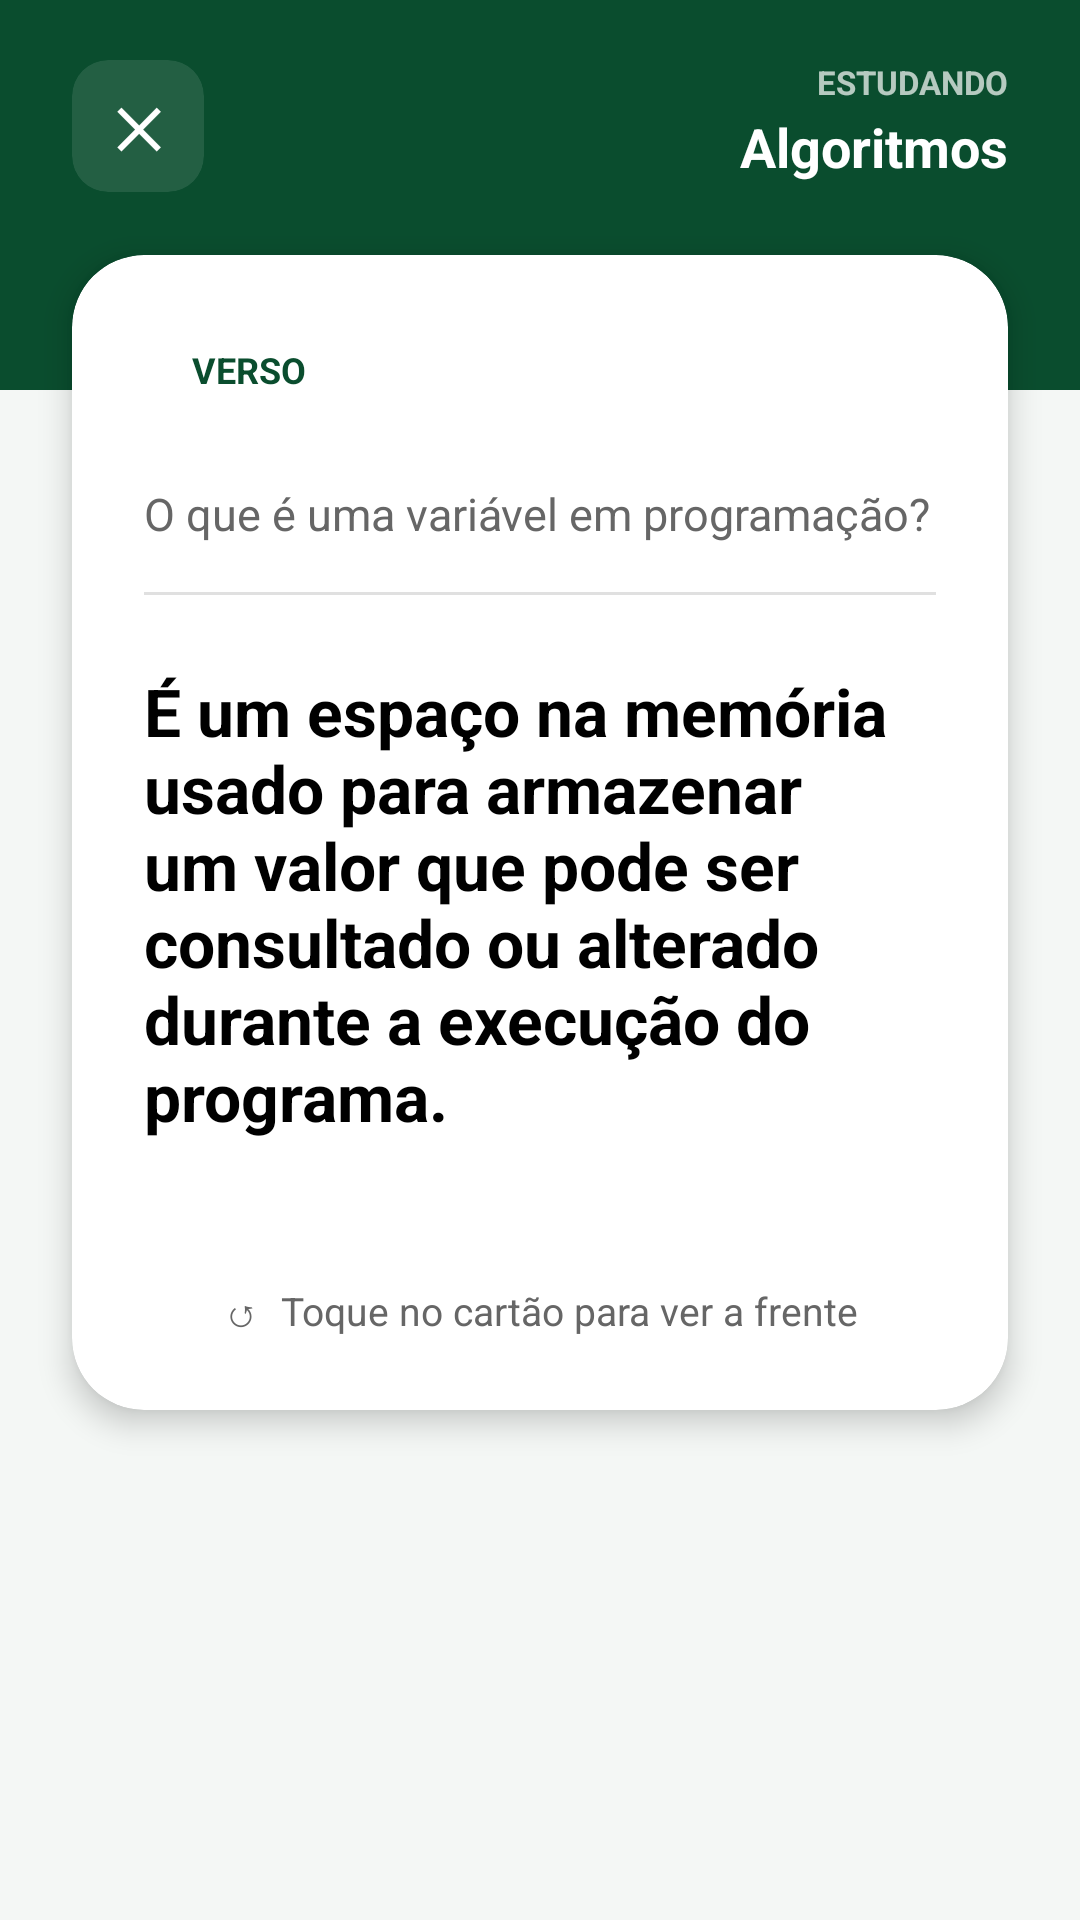

Here is an Android app screen rendered from its layout file. Give the layout XML and the strings, colors and styles it references.
<!-- AndroidManifest.xml: application theme Theme.IFlashcards -->
<!-- res/layout/activity_modo_estudo.xml -->
<?xml version="1.0" encoding="utf-8"?>
<androidx.constraintlayout.widget.ConstraintLayout xmlns:android="http://schemas.android.com/apk/res/android"
    xmlns:app="http://schemas.android.com/apk/res-auto"
    xmlns:tools="http://schemas.android.com/tools"
    android:id="@+id/main"
    android:layout_width="match_parent"
    android:layout_height="match_parent"
    android:background="@color/background_light"
    tools:context=".ModoEstudo">

    
    <View
        android:id="@+id/viewTopo"
        android:layout_width="0dp"
        android:layout_height="130dp"
        android:background="@color/primary_green"
        app:layout_constraintEnd_toEndOf="parent"
        app:layout_constraintStart_toStartOf="parent"
        app:layout_constraintTop_toTopOf="parent" />

    
    <androidx.cardview.widget.CardView
        android:id="@+id/cardFechar"
        android:layout_width="44dp"
        android:layout_height="44dp"
        android:layout_marginStart="24dp"
        android:layout_marginTop="20dp"
        app:cardBackgroundColor="#1AFFFFFF"
        app:cardCornerRadius="12dp"
        app:cardElevation="0dp"
        app:layout_constraintStart_toStartOf="parent"
        app:layout_constraintTop_toTopOf="parent">

        <TextView
            android:layout_width="match_parent"
            android:layout_height="match_parent"
            android:gravity="center"
            android:text="✕"
            android:textColor="@color/white"
            android:textSize="18sp"
            android:textStyle="bold" />
    </androidx.cardview.widget.CardView>

    
    <LinearLayout
        android:layout_width="wrap_content"
        android:layout_height="wrap_content"
        android:layout_marginTop="20dp"
        android:layout_marginEnd="24dp"
        android:gravity="end"
        android:orientation="vertical"
        app:layout_constraintEnd_toEndOf="parent"
        app:layout_constraintTop_toTopOf="parent">

        <TextView
            android:layout_width="wrap_content"
            android:layout_height="wrap_content"
            android:text="ESTUDANDO"
            android:textColor="#B3FFFFFF"
            android:textSize="11sp"
            android:textStyle="bold" />

        <TextView
            android:layout_width="wrap_content"
            android:layout_height="wrap_content"
            android:layout_marginTop="2dp"
            android:text="Algoritmos"
            android:textColor="@color/white"
            android:textSize="18sp"
            android:textStyle="bold" />
    </LinearLayout>

    
    <androidx.cardview.widget.CardView
        android:id="@+id/cardFlashcard"
        android:layout_width="0dp"
        android:layout_height="wrap_content"
        android:layout_marginStart="24dp"
        android:layout_marginTop="85dp"
        android:layout_marginEnd="24dp"
        app:cardBackgroundColor="@color/white"
        app:cardCornerRadius="24dp"
        app:cardElevation="6dp"
        app:layout_constraintEnd_toEndOf="parent"
        app:layout_constraintStart_toStartOf="parent"
        app:layout_constraintTop_toTopOf="parent">

        <androidx.constraintlayout.widget.ConstraintLayout
            android:layout_width="match_parent"
            android:layout_height="wrap_content"
            android:padding="24dp">

            
            <TextView
                android:id="@+id/txtBadgeVerso"
                android:layout_width="72dp"
                android:layout_height="32dp"
                android:background="@drawable/ic_launcher_background"
                android:backgroundTint="@color/action_card_bg"
                android:paddingHorizontal="16dp"
                android:paddingVertical="6dp"
                android:text="VERSO"
                android:textColor="@color/primary_green"
                android:textSize="12sp"
                android:textStyle="bold"
                app:layout_constraintStart_toStartOf="parent"
                app:layout_constraintTop_toTopOf="parent" />

            
            <TextView
                android:id="@+id/txtPerguntaContexto"
                android:layout_width="0dp"
                android:layout_height="wrap_content"
                android:layout_marginTop="20dp"
                android:text="O que é uma variável em programação?"
                android:textColor="@color/text_muted"
                android:textSize="15sp"
                app:layout_constraintEnd_toEndOf="parent"
                app:layout_constraintStart_toStartOf="parent"
                app:layout_constraintTop_toBottomOf="@id/txtBadgeVerso" />

            
            <View
                android:id="@+id/divisor"
                android:layout_width="0dp"
                android:layout_height="1dp"
                android:layout_marginTop="16dp"
                android:background="#E0E0E0"
                app:layout_constraintEnd_toEndOf="parent"
                app:layout_constraintStart_toStartOf="parent"
                app:layout_constraintTop_toBottomOf="@id/txtPerguntaContexto" />

            
            <TextView
                android:id="@+id/txtResposta"
                android:layout_width="0dp"
                android:layout_height="wrap_content"
                android:layout_marginTop="24dp"
                android:text="É um espaço na memória usado para armazenar um valor que pode ser consultado ou alterado durante a execução do programa."
                android:textColor="@color/black"
                android:textSize="22sp"
                android:textStyle="bold"
                app:layout_constraintEnd_toEndOf="parent"
                app:layout_constraintStart_toStartOf="parent"
                app:layout_constraintTop_toBottomOf="@id/divisor" />

            
            <TextView
                android:layout_width="wrap_content"
                android:layout_height="wrap_content"
                android:layout_marginTop="48dp"
                android:text="↺  Toque no cartão para ver a frente"
                android:textColor="@color/text_muted"
                android:textSize="13sp"
                app:layout_constraintEnd_toEndOf="parent"
                app:layout_constraintStart_toStartOf="parent"
                app:layout_constraintTop_toBottomOf="@id/txtResposta" />

        </androidx.constraintlayout.widget.ConstraintLayout>
    </androidx.cardview.widget.CardView>

</androidx.constraintlayout.widget.ConstraintLayout>
<!-- resources referenced by this layout -->
<resources>
  <color name="action_card_bg">#EAF2ED</color>
  <color name="background_light">#F4F7F5</color>
  <color name="black">#FF000000</color>
  <color name="primary_green">#0A4D2E</color>
  <color name="text_muted">#666666</color>
  <color name="white">#FFFFFFFF</color>
  <style name="Theme.IFlashcards" parent="Base.Theme.IFlashcards" />
  <style name="Base.Theme.IFlashcards" parent="Theme.Material3.DayNight.NoActionBar">
          
          
      </style>
</resources>
